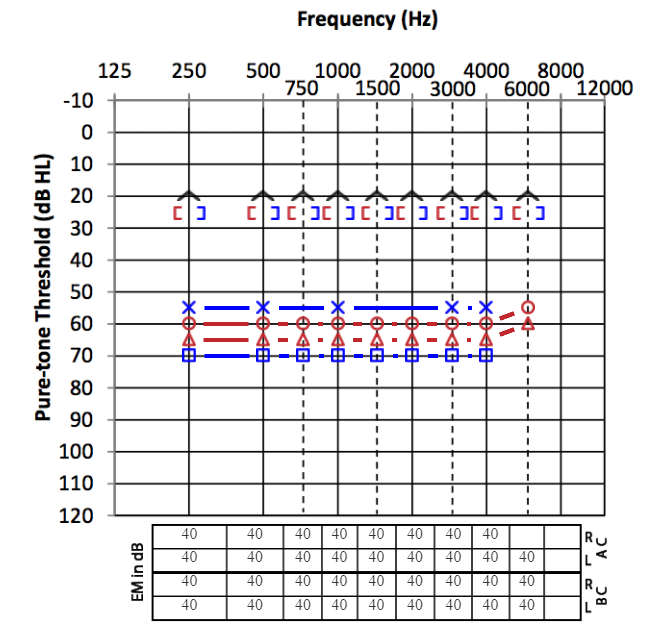

The file beside this chart, header and first rows:
Frequency, Stimulus, Ear, Conduction, Masked, Response
3000, 55, left, AC, 0, 1
1000, 55, left, AC, 0, 1
500, 55, left, AC, 0, 1
250, 55, left, AC, 0, 1
4000, 55, left, AC, 0, 1
4000, 60, right, AC, 0, 1
3000, 60, right, AC, 0, 1
2000, 60, right, AC, 0, 1
1500, 60, right, AC, 0, 1
1000, 60, right, AC, 0, 1
750, 60, right, AC, 0, 1
500, 60, right, AC, 0, 1
250, 60, right, AC, 0, 1
6000, 55, right, AC, 0, 1
250, 20, right, BC, 0, 1
500, 20, right, BC, 0, 1
750, 20, right, BC, 0, 1
1000, 20, right, BC, 0, 1
1500, 20, right, BC, 0, 1
2000, 20, right, BC, 0, 1
3000, 20, right, BC, 0, 1
4000, 20, right, BC, 0, 1
6000, 20, right, BC, 0, 1
250, 25, left, BC, 1, 1
500, 25, left, BC, 1, 1
750, 25, left, BC, 1, 1
1000, 25, left, BC, 1, 1
1500, 25, left, BC, 1, 1
2000, 25, left, BC, 1, 1
3000, 25, left, BC, 1, 1
4000, 25, left, BC, 1, 1
6000, 25, left, BC, 1, 1
250, 25, right, BC, 1, 1
500, 25, right, BC, 1, 1
750, 25, right, BC, 1, 1
1000, 25, right, BC, 1, 1
1500, 25, right, BC, 1, 1
2000, 25, right, BC, 1, 1
3000, 25, right, BC, 1, 1
4000, 25, right, BC, 1, 1
6000, 25, right, BC, 1, 1
250, 65, right, AC, 1, 1
500, 65, right, AC, 1, 1
750, 65, right, AC, 1, 1
1000, 65, right, AC, 1, 1
1500, 65, right, AC, 1, 1
2000, 65, right, AC, 1, 1
3000, 65, right, AC, 1, 1
4000, 65, right, AC, 1, 1
6000, 60, right, AC, 1, 1
250, 70, left, AC, 1, 1
500, 70, left, AC, 1, 1
750, 70, left, AC, 1, 1
1000, 70, left, AC, 1, 1
1500, 70, left, AC, 1, 1
2000, 70, left, AC, 1, 1
3000, 70, left, AC, 1, 1
4000, 70, left, AC, 1, 1
